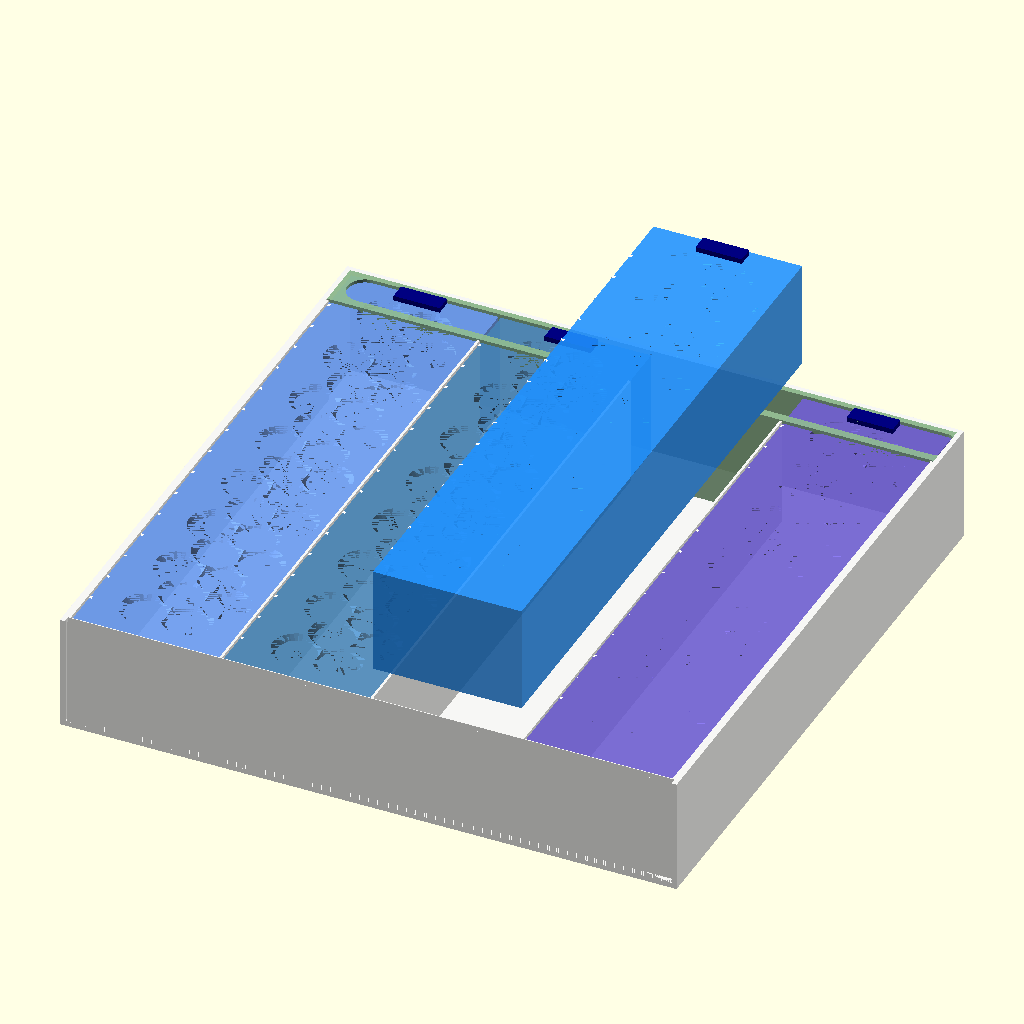
Cell 1 — every parameter at its default value.
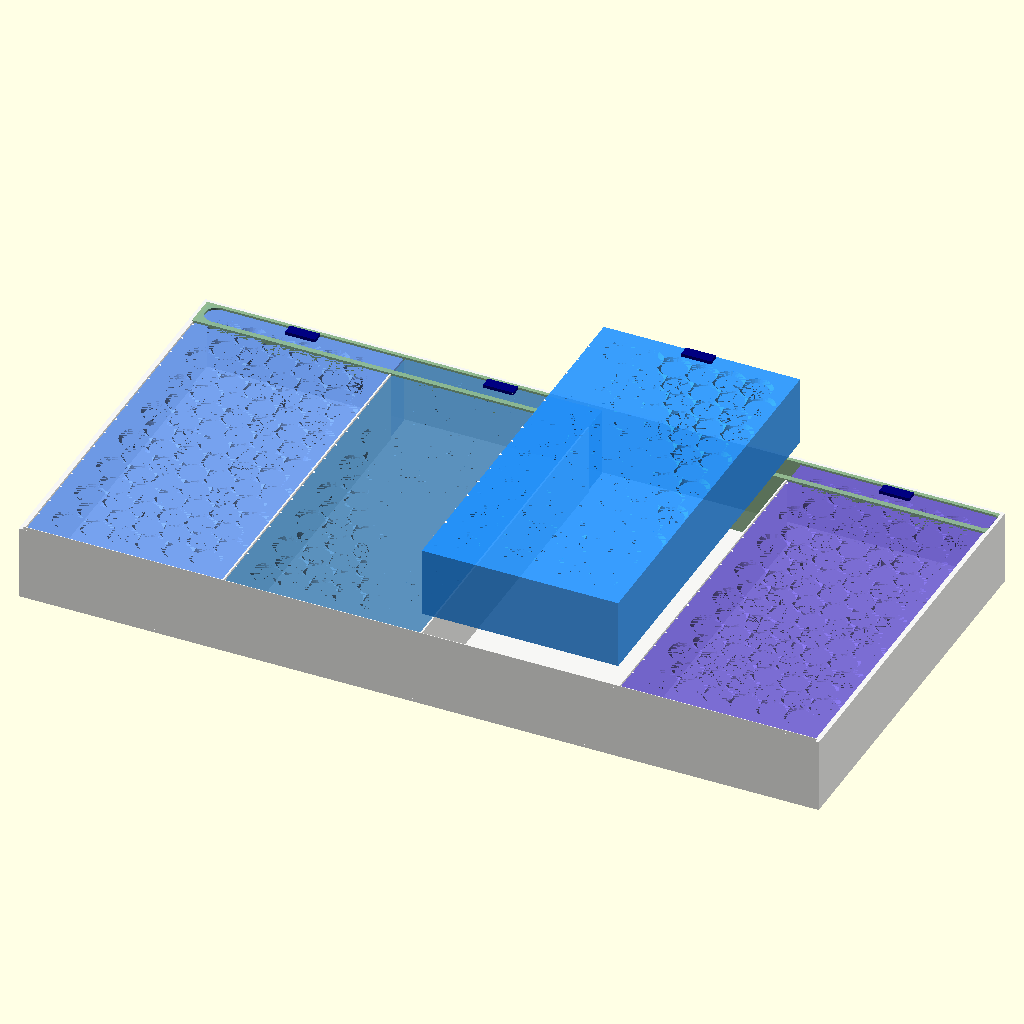
Cell 2: outer_w = 748 (everything else at default).
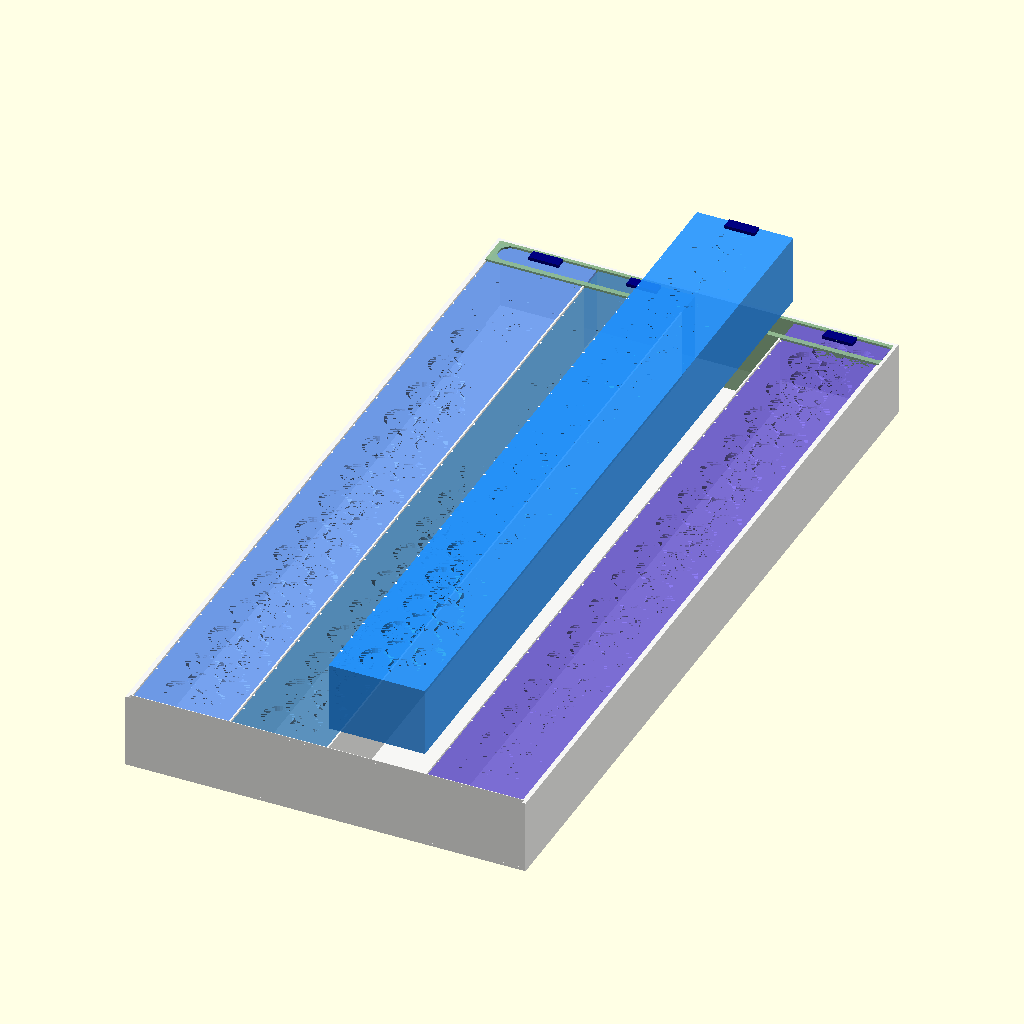
Cell 3: the same model with outer_d = 748.
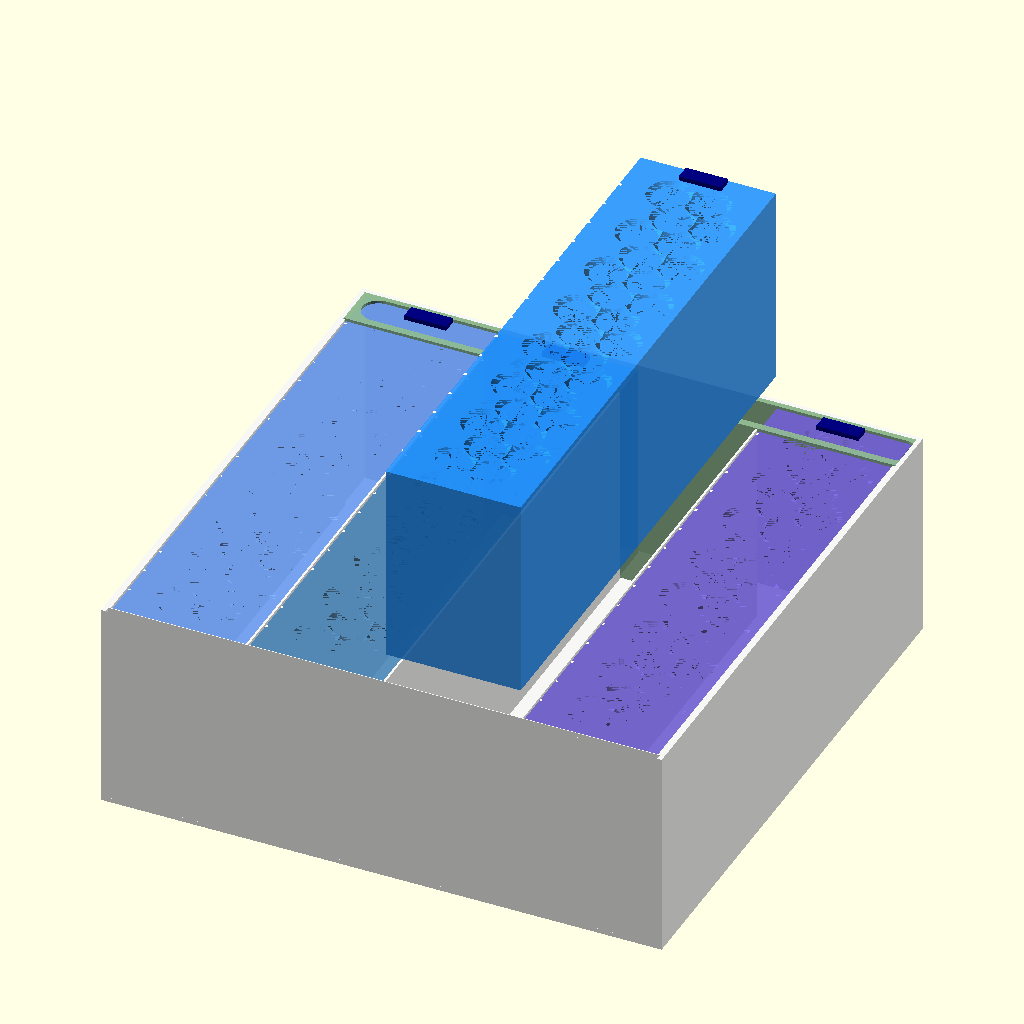
Cell 4: outer_h = 140 (everything else at default).
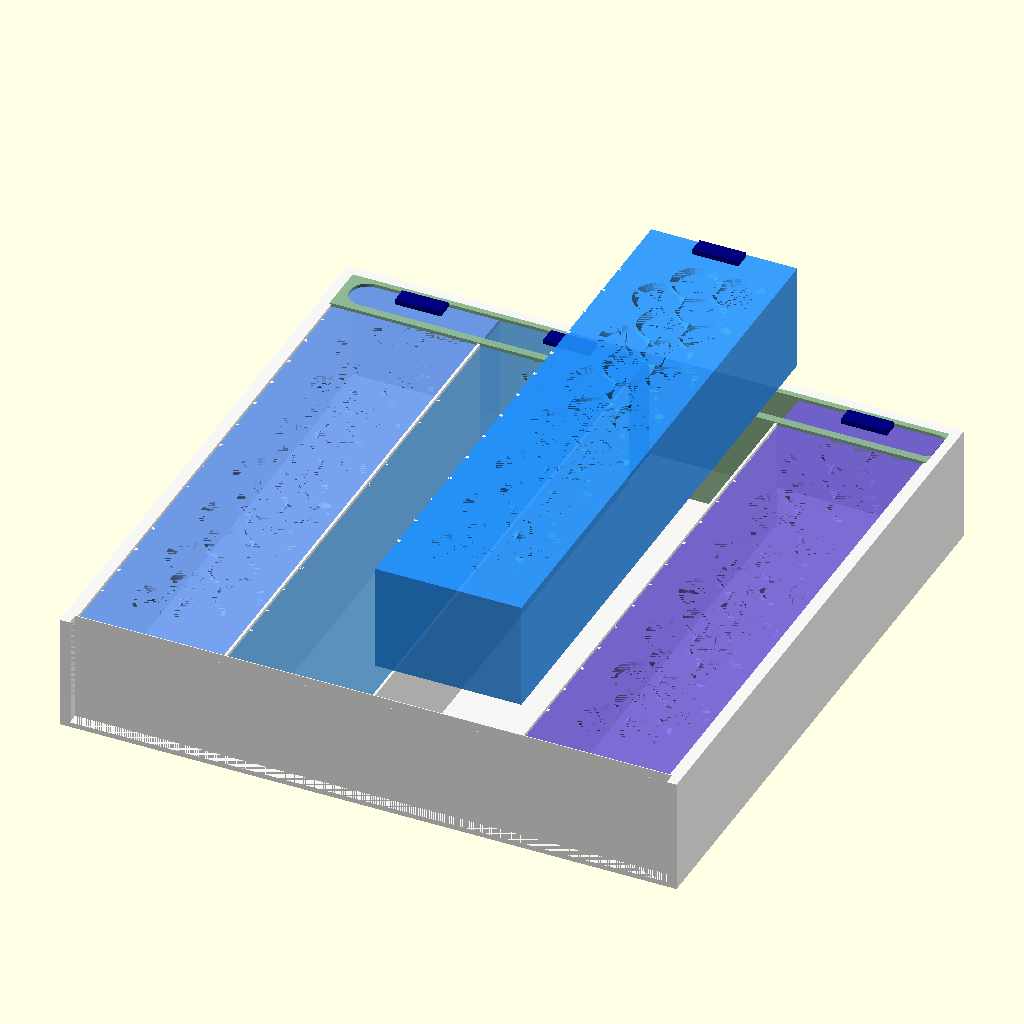
Cell 5: the same model with wall = 6.
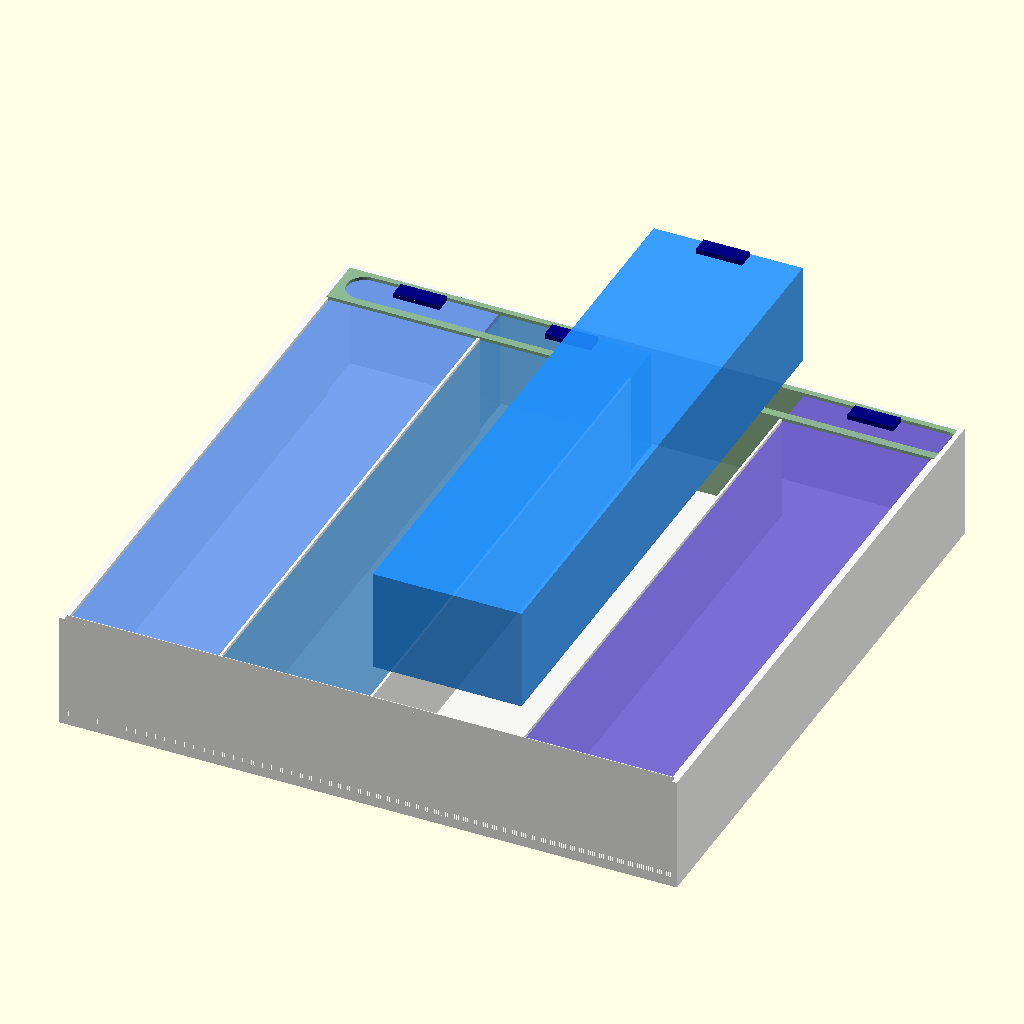
Cell 6: the same model with floor_t = 6.
All cells are drawn from the same view direction (rotation 55°, 0°, 25°, orthographic, colour scheme Cornfield), but the view is re-fitted for each cell, so position and scale can differ between cells as well as the parameter.
The OpenSCAD source (design/drawers/C_vialarray/05_lift_rack.scad):
// 05_lift_rack.scad
// Best refinement: removable vial cartridges/racks that lift out of a low frame
// Frame: 374 × 374 × 70 mm outer; 4 cartridge slots side by side (each ~88 mm wide)
// Each cartridge: 88 × 360 × 60 mm, hex-packed vials, labeled row ridges
// Cartridge print size: 88 × 180 mm (split front/back halves, glue or snap)
// Total: 4 cartridges × ~21 vials each = ~84 vials
// + 1 pen tray slot at rear of frame (2 pen lanes, Ø21 mm × 165 mm)
// Outer frame splits: front half (≤190 mm) + back half (≤190 mm)

$fn = 36;

outer_w = 374;
outer_d = 374;
outer_h = 70;
wall    = 3.0;
floor_t = 3.0;

// cartridge dims
num_carts = 4;
cart_gap  = 1.5;  // clearance per side
total_cart_zone_w = outer_w - 2*wall;  // 368 mm
cart_w = (total_cart_zone_w - (num_carts+1)*cart_gap) / num_carts;  // ~89 mm
cart_d = outer_d - 2*wall - 2*cart_gap;   // 362 mm
cart_h = outer_h - floor_t - 2;            // 65 mm

vial_d    = 23.5;
chamfer   = 3.0;
vial_dep  = 50;  // pockets deep enough for vials to stand (~52 mm vial, gripped to ~50 mm)
hex_col_p = vial_d + 2.0;    // 25.5 mm — slightly more room per cartridge
hex_row_p = hex_col_p * sin(60);  // ~22.08 mm

pen_d   = 21.5;
pen_len = 168;

// label ridge spacing
label_pitch = hex_row_p;

module vial_hole() {
    cylinder(d=vial_d, h=vial_dep);
    translate([0,0,vial_dep])
        cylinder(d1=vial_d, d2=vial_d+2*chamfer, h=chamfer);
}

module hex_in_cart(w, d) {
    rows = floor((d - vial_d) / hex_row_p);
    cols = floor((w - vial_d) / hex_col_p);
    mx = (w - (cols-1)*hex_col_p) / 2;
    my = (d - (rows-1)*hex_row_p) / 2;
    for (r=[0:rows-1]) {
        ox = (r%2==1) ? hex_col_p/2 : 0;
        for (c=[0:cols-1]) {
            x = mx + c*hex_col_p + ox;
            if (x>vial_d/2 && x<w-vial_d/2)
                translate([x, my+r*hex_row_p, 0]) vial_hole();
        }
    }
    echo("cart cols=",cols,"rows=",rows,"per-cart≈",cols*rows - floor(rows/2));
}

module label_ridges(w, d) {
    rows = floor((d - vial_d) / hex_row_p);
    mx_d = (d - (rows-1)*hex_row_p) / 2;
    // tiny ridge along left edge for each row
    for (r=[0:rows-1]) {
        y = mx_d + r*hex_row_p - 1;
        translate([-0.5, y, cart_h - vial_dep - floor_t + vial_dep + 1])
            cube([2, 2, 2]);
    }
}

module cartridge(idx) {
    colors = ["CornflowerBlue","SteelBlue","DodgerBlue","SlateBlue"];
    color(colors[idx % 4], 0.88)
    difference() {
        // body
        cube([cart_w, cart_d, cart_h]);
        // vial pocket array
        arr_w = cart_w - 2*wall;
        arr_d = cart_d - 2*wall;
        z0 = cart_h - vial_dep - floor_t;
        translate([wall, wall, z0])
            hex_in_cart(arr_w, arr_d);
        // side grip scallops
        for (gy=[40, 120, 200, 280])
            translate([-1, gy, cart_h*0.4])
                rotate([0,90,0]) cylinder(d=14, h=wall+2);
    }
    // label ridges on side face
    color("White")
    label_ridges(cart_w - 2*wall, cart_d - 2*wall);
    // lift tab on top
    color("Navy")
    translate([cart_w/2 - 14, cart_d - 12, cart_h - 1])
        cube([28, 10, 4]);
}

module pen_tray() {
    tw = outer_w - 2*wall;
    td = 30;
    th = outer_h - floor_t;
    color("DarkSeaGreen", 0.9)
    difference() {
        cube([tw, td, th]);
        // 2 pen troughs
        for (pi=[0:1]) {
            py = 5 + pi*(pen_d + 5);
            translate([5, py + pen_d/2, floor_t])
                hull() {
                    translate([pen_d/2, 0, 0]) cylinder(d=pen_d, h=th);
                    translate([tw - 10, 0, 0]) cylinder(d=pen_d, h=th);
                }
        }
    }
}

// Outer frame
module frame() {
    color("WhiteSmoke", 0.92)
    difference() {
        cube([outer_w, outer_d, outer_h]);
        // 4 cartridge slots
        for (i=[0:num_carts-1]) {
            x = wall + cart_gap + i*(cart_w + cart_gap);
            translate([x, wall + cart_gap, floor_t])
                cube([cart_w, cart_d, outer_h]);
        }
        // rear pen tray slot
        translate([wall, outer_d - wall - 30 - 1, floor_t])
            cube([outer_w - 2*wall, 31, outer_h]);
        // front open face
        translate([wall, 0, floor_t])
            cube([outer_w - 2*wall, wall+1, outer_h]);
    }
}

frame();

// Place 3 cartridges seated, 1 lifted out for display
for (i=[0:num_carts-1]) {
    x = wall + cart_gap + i*(cart_w + cart_gap);
    y = wall + cart_gap;
    z_lift = (i == 2) ? outer_h + 20 : floor_t;
    translate([x, y, z_lift])
        cartridge(i);
}

// pen tray at rear
translate([wall, outer_d - wall - 30, floor_t])
    pen_tray();

rows_c = floor(((cart_d - 2*wall) - vial_d) / hex_row_p);
cols_c = floor(((cart_w - 2*wall) - vial_d) / hex_col_p);
per_cart = cols_c*rows_c - floor(rows_c/2);
echo("Per cart vials =", per_cart, "  Total (×4) =", 4*per_cart);
echo("outer W x D x H =", outer_w, outer_d, outer_h);
echo("pen lanes = 2 (in rear pen tray)");
Parameter table extracted from the source (name, type, default, range or options):
outer_w: number, default 374
outer_d: number, default 374
outer_h: number, default 70
wall: number, default 3
floor_t: number, default 3
num_carts: number, default 4
cart_gap: number, default 1.5
vial_d: number, default 23.5
chamfer: number, default 3
vial_dep: number, default 50
pen_d: number, default 21.5
pen_len: number, default 168
